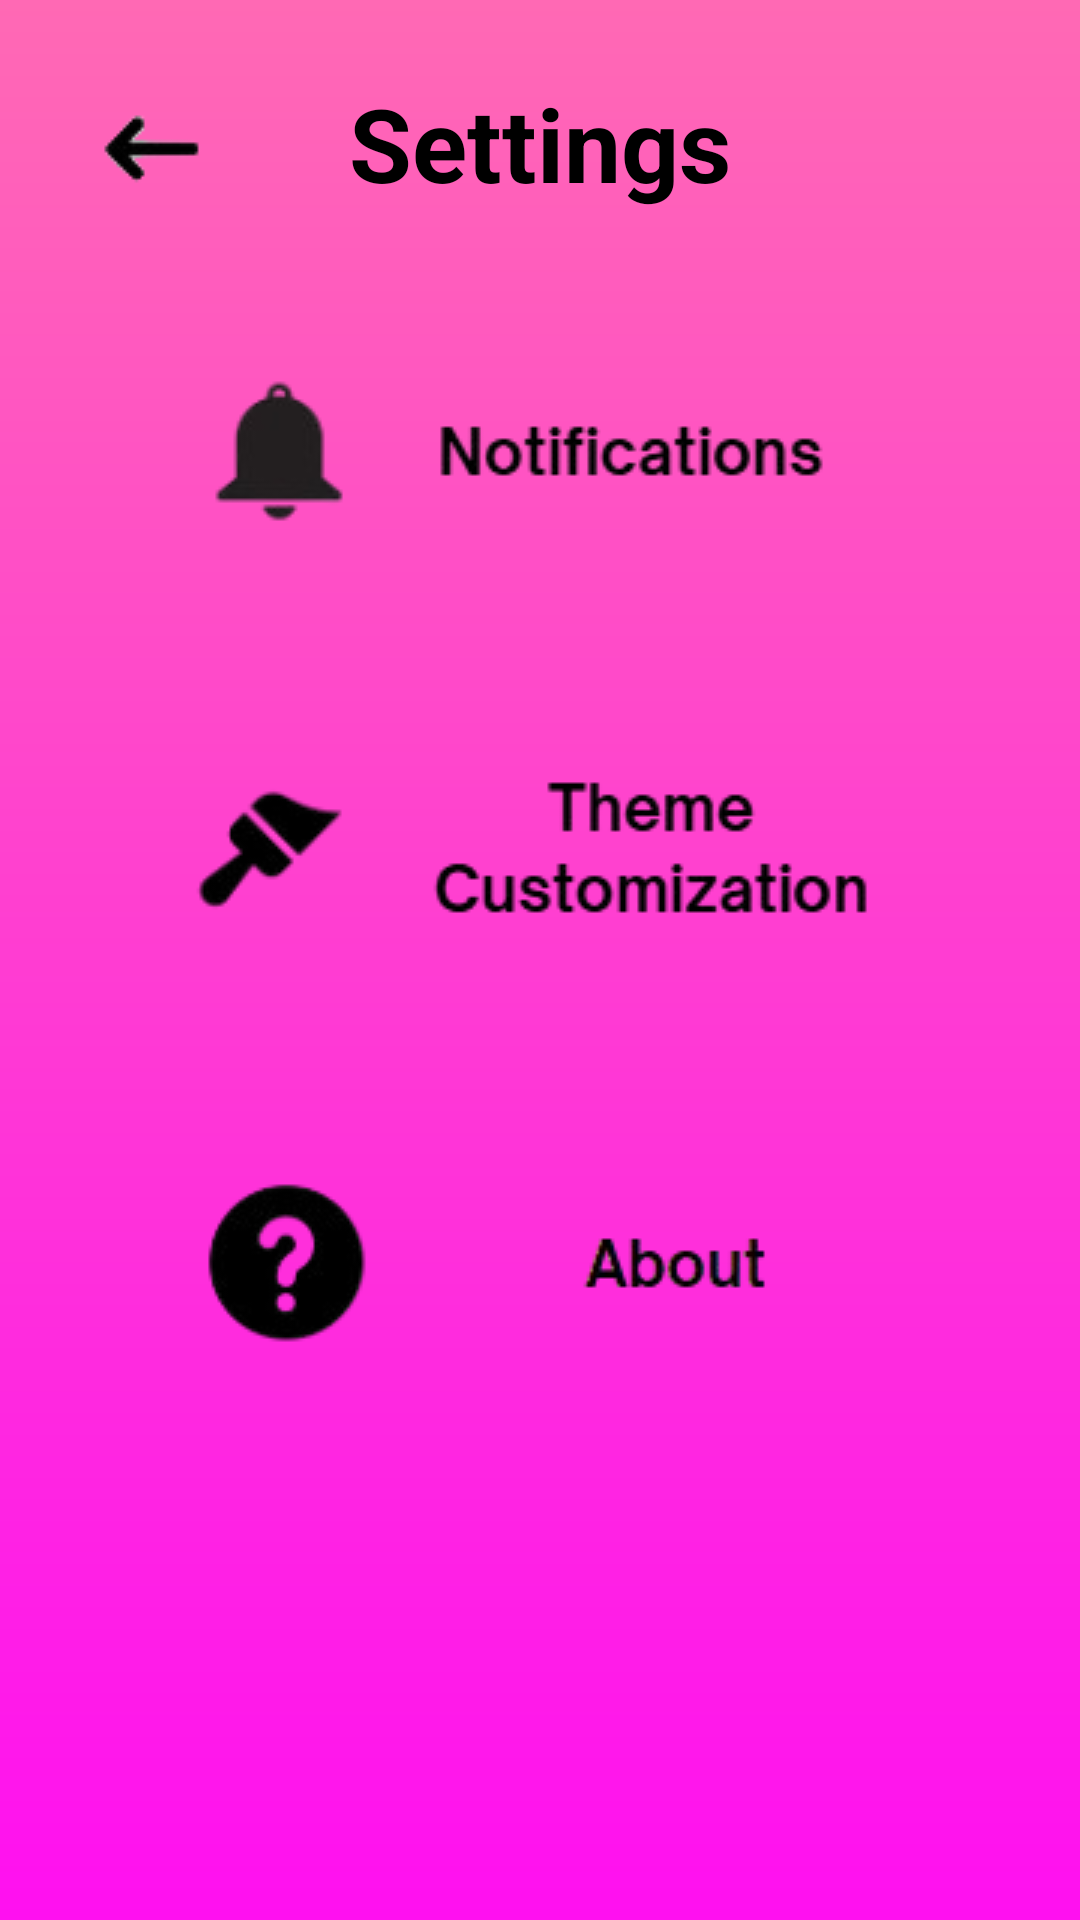

Reconstruct the res/layout file that produces this screen, plus the resources it refers to.
<!-- AndroidManifest.xml: application theme Theme.Affirmo_welcome -->
<!-- res/layout/activity_settings_options.xml -->
<?xml version="1.0" encoding="utf-8"?>
<androidx.constraintlayout.widget.ConstraintLayout xmlns:android="http://schemas.android.com/apk/res/android"
    xmlns:app="http://schemas.android.com/apk/res-auto"
    xmlns:tools="http://schemas.android.com/tools"
    android:id="@+id/main"
    android:layout_width="match_parent"
    android:layout_height="match_parent"
    android:background="@drawable/pink_background"
    tools:context=".settings_options">

    <ImageButton
        android:id="@+id/backButton"
        android:layout_width="65dp"
        android:layout_height="60dp"
        android:src="@drawable/back_button2"
        android:scaleType="centerInside"
        android:background="?attr/selectableItemBackgroundBorderless"
        android:layout_margin="20dp"
        android:contentDescription="Return"
        app:layout_constraintStart_toStartOf="parent"
        app:layout_constraintTop_toTopOf="parent"
        android:layout_marginTop="20dp"/>

    <TextView
        android:id="@+id/Settings"
        android:layout_width="wrap_content"
        android:layout_height="wrap_content"
        android:text="Settings"
        android:fontFamily="sans-serif"
        android:textSize="34sp"
        android:textStyle="bold"
        android:textColor="#000000"
        app:layout_constraintTop_toTopOf="parent"
        app:layout_constraintStart_toStartOf="parent"
        app:layout_constraintEnd_toEndOf="parent"
        android:layout_marginTop="25dp"/>

    <ImageButton
        android:id="@+id/notificationsButton"
        android:layout_width="250dp"
        android:layout_height="100dp"
        android:src="@drawable/notif_button1"
        android:background="?attr/selectableItemBackgroundBorderless"
        android:contentDescription="Notifications"
        android:padding="5dp"
        app:layout_constraintTop_toBottomOf="@id/Settings"
        app:layout_constraintStart_toStartOf="parent"
        app:layout_constraintEnd_toEndOf="parent"
        android:layout_marginTop="30dp"/>

    <ImageButton
        android:id="@+id/theme_button"
        android:layout_width="250dp"
        android:layout_height="100dp"
        android:src="@drawable/theme_button"
        android:background="?attr/selectableItemBackgroundBorderless"
        android:contentDescription="Theme"
        android:padding="5dp"
        app:layout_constraintTop_toBottomOf="@id/notificationsButton"
        app:layout_constraintStart_toStartOf="parent"
        app:layout_constraintEnd_toEndOf="parent"
        android:layout_marginTop="35dp"/>

    <ImageButton
        android:id="@+id/about_button"
        android:layout_width="250dp"
        android:layout_height="100dp"
        android:src="@drawable/about_button1"
        android:background="?attr/selectableItemBackgroundBorderless"
        android:contentDescription="About"
        android:padding="5dp"
        app:layout_constraintTop_toBottomOf="@id/theme_button"
        app:layout_constraintStart_toStartOf="parent"
        app:layout_constraintEnd_toEndOf="parent"
        android:layout_marginTop="35dp"/>

    <ImageView
        android:id="@+id/affirmologo2"
        android:layout_width="250dp"
        android:layout_height="250dp"
        android:src="@drawable/affirmo_logo2"
        android:layout_marginTop="100dp"
        android:layout_marginStart="30dp"
        android:layout_marginBottom="50dp"
        app:layout_constraintStart_toStartOf="parent"
        app:layout_constraintEnd_toEndOf="parent"
        app:layout_constraintBottom_toBottomOf="parent"/>

</androidx.constraintlayout.widget.ConstraintLayout>
<!-- resources referenced by this layout -->
<resources>
  <!-- drawable about_button1: png bitmap (drawable, 6821 bytes) -->
  <!-- drawable back_button2: png bitmap (drawable, 1137 bytes) -->
  <!-- drawable notif_button1: png bitmap (drawable, 6963 bytes) -->
  <!-- drawable pink_background (drawable) -->
  <?xml version="1.0" encoding="utf-8"?>
  <shape xmlns:android="http://schemas.android.com/apk/res/android">
  
      <gradient android:type="linear" android:angle="100"
          android:startColor="#FF69B4" android:endColor="#FF10F0"/>
  </shape>
  <!-- drawable theme_button: png bitmap (drawable, 8388 bytes) -->
  <style name="Theme.Affirmo_welcome" parent="Base.Theme.Affirmo_welcome" />
  <style name="Base.Theme.Affirmo_welcome" parent="Theme.Material3.DayNight.NoActionBar">
          
          
      </style>
</resources>
